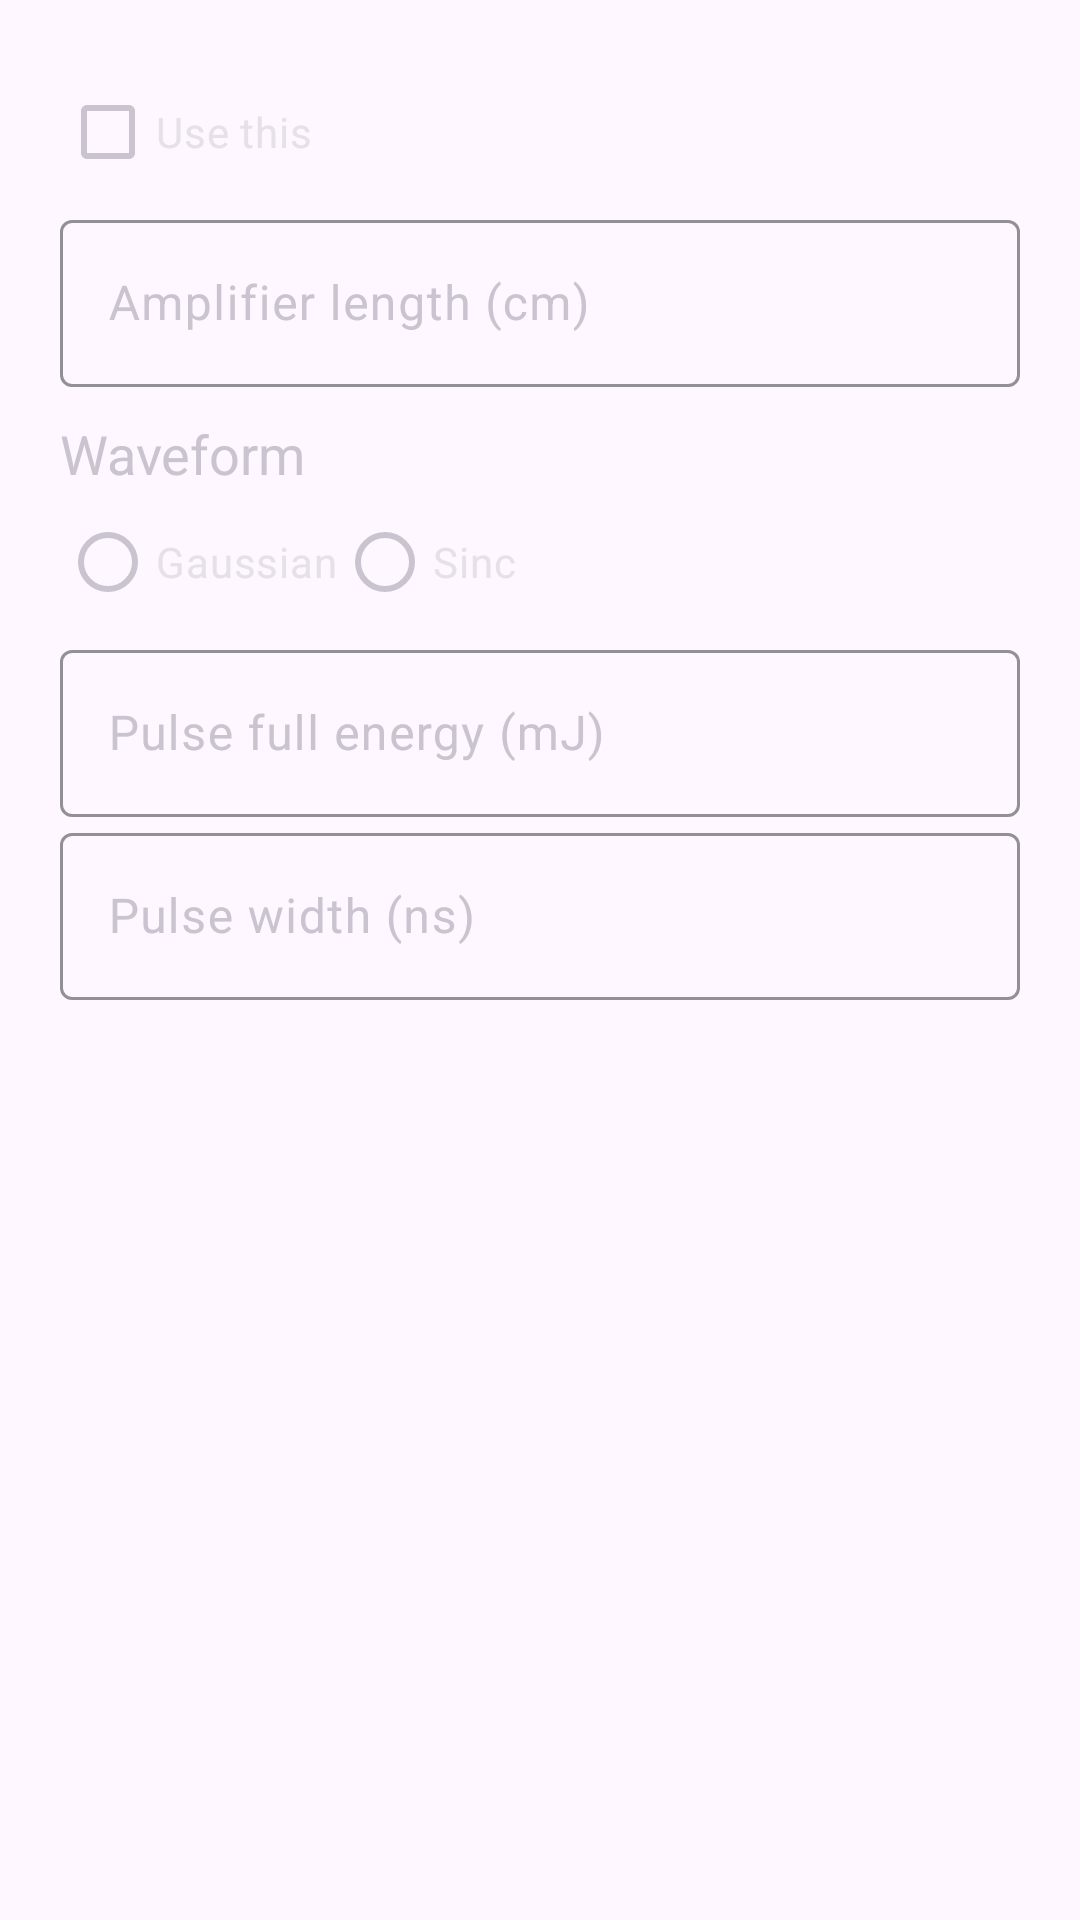

Layout XML and referenced resources for this Android screen:
<!-- AndroidManifest.xml: application theme Theme.Diploma -->
<!-- res/layout/fragment_amplifier.xml -->
<?xml version="1.0" encoding="utf-8"?>
<LinearLayout xmlns:android="http://schemas.android.com/apk/res/android"
    xmlns:app="http://schemas.android.com/apk/res-auto"
    android:layout_width="match_parent"
    android:layout_height="match_parent"
    android:orientation="vertical"
    android:padding="20dp"
    android:background="#FEF7FF">

    <com.google.android.material.checkbox.MaterialCheckBox
        android:layout_width="match_parent"
        android:layout_height="wrap_content"
        android:text="Use this"
        android:id="@+id/checks"/>

    <com.google.android.material.textfield.TextInputLayout
        android:layout_width="match_parent"
        android:layout_height="wrap_content"
        android:hint="Amplifier length (cm)"
        app:endIconMode="clear_text">

        <com.google.android.material.textfield.TextInputEditText
            android:id="@+id/ampLength_edit_text"
            android:layout_width="match_parent"
            android:layout_height="wrap_content" />
    </com.google.android.material.textfield.TextInputLayout>

    <TextView
        android:layout_width="match_parent"
        android:layout_height="wrap_content"
        android:text="Waveform"
        android:layout_marginTop="10dp"
        android:textSize="18sp"/>

    <RadioGroup
        android:id="@+id/currencySwitchers"
        android:layout_width="wrap_content"
        android:layout_height="wrap_content"
        android:orientation="horizontal">

        <RadioButton
            android:id="@+id/radio_button1"
            android:layout_width="wrap_content"
            android:layout_height="wrap_content"
            android:layout_weight="1"
            android:tag="Gaussian"
            android:text="Gaussian" />

        <RadioButton
            android:id="@+id/radio_button2"
            android:layout_width="wrap_content"
            android:layout_height="wrap_content"
            android:layout_weight="1"
            android:tag="Sinc"
            android:text="Sinc" />
    </RadioGroup>

    <com.google.android.material.textfield.TextInputLayout
        android:layout_width="match_parent"
        android:layout_height="wrap_content"
        android:hint="Pulse full energy (mJ)"
        app:endIconMode="clear_text">

        <com.google.android.material.textfield.TextInputEditText
            android:id="@+id/ampPulseEnergy_edit_text"
            android:layout_width="match_parent"
            android:layout_height="wrap_content" />
    </com.google.android.material.textfield.TextInputLayout>

    <com.google.android.material.textfield.TextInputLayout
        android:layout_width="match_parent"
        android:layout_height="wrap_content"
        android:hint="Pulse width (ns)"
        app:endIconMode="clear_text">

        <com.google.android.material.textfield.TextInputEditText
            android:id="@+id/lc_edit_text"
            android:layout_width="match_parent"
            android:layout_height="wrap_content" />
    </com.google.android.material.textfield.TextInputLayout>

</LinearLayout>
<!-- resources referenced by this layout -->
<resources>
  <style name="Theme.Diploma" parent="Theme.Material3.Dark" />
</resources>
